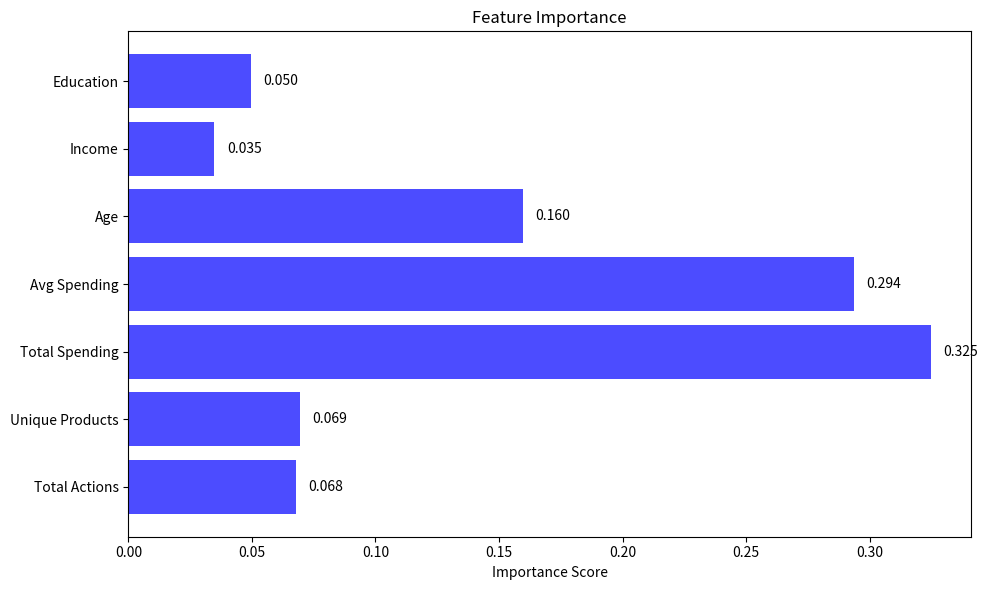

Recreate this plot in Python.
import matplotlib.pyplot as plt

# Dữ liệu
features = ['Total Actions', 'Unique Products', 'Total Spending', 'Avg Spending', 'Age', 'Income', 'Education']
importance = [0.067877, 0.069348, 0.324712, 0.293655, 0.159855, 0.034851, 0.049702]

# Tạo biểu đồ
plt.figure(figsize=(10, 6))
bars = plt.barh(features, importance, color='blue', alpha=0.7)
plt.title('Feature Importance')
plt.xlabel('Importance Score')

# Thêm giá trị
for bar, value in zip(bars, importance):
    plt.text(bar.get_width() + 0.005, bar.get_y() + bar.get_height()/2, 
             f'{value:.3f}', ha='left', va='center')

plt.tight_layout()
plt.savefig('feature_importance.png', dpi=300, bbox_inches='tight')
plt.close()

print('Chart created: feature_importance.png')
